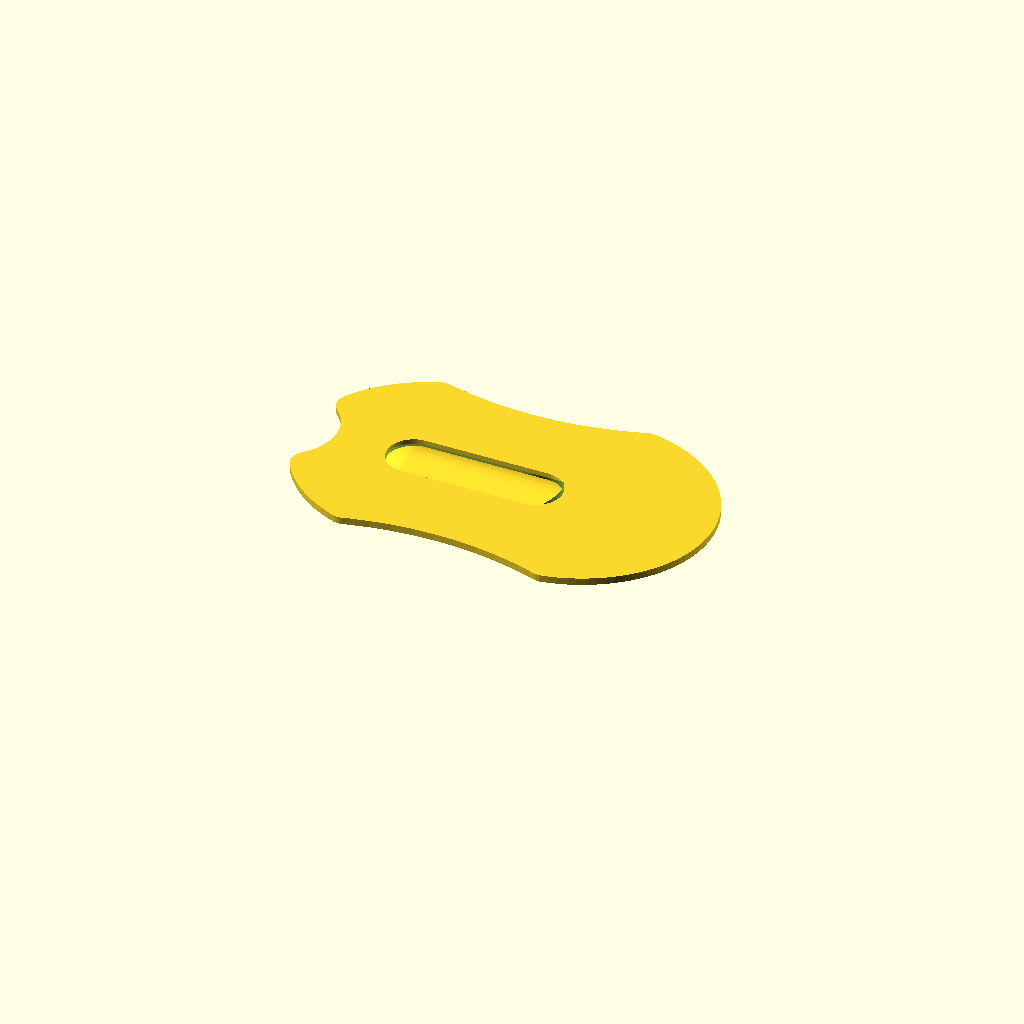
Cell 1: rendered with the file's own defaults.
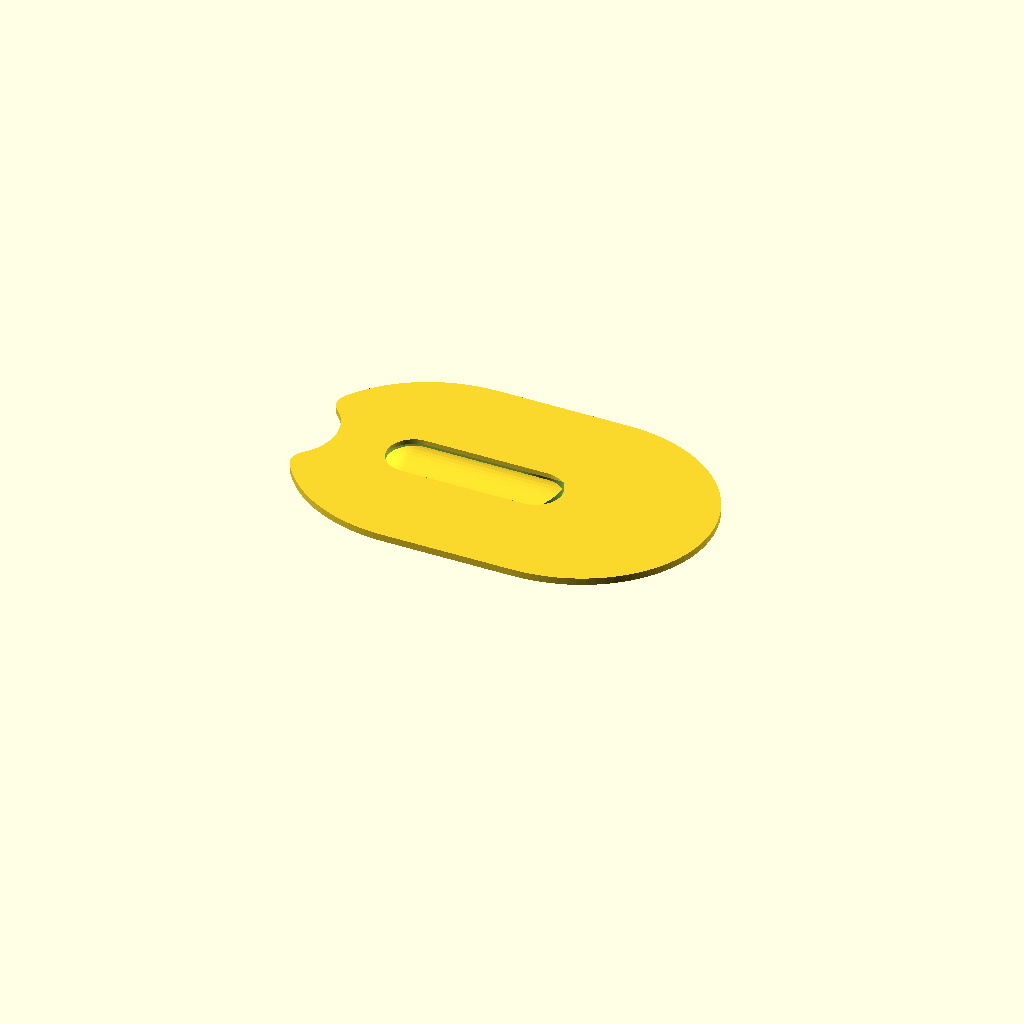
Cell 2 — perineumWidth set to 120, the other parameters unchanged.
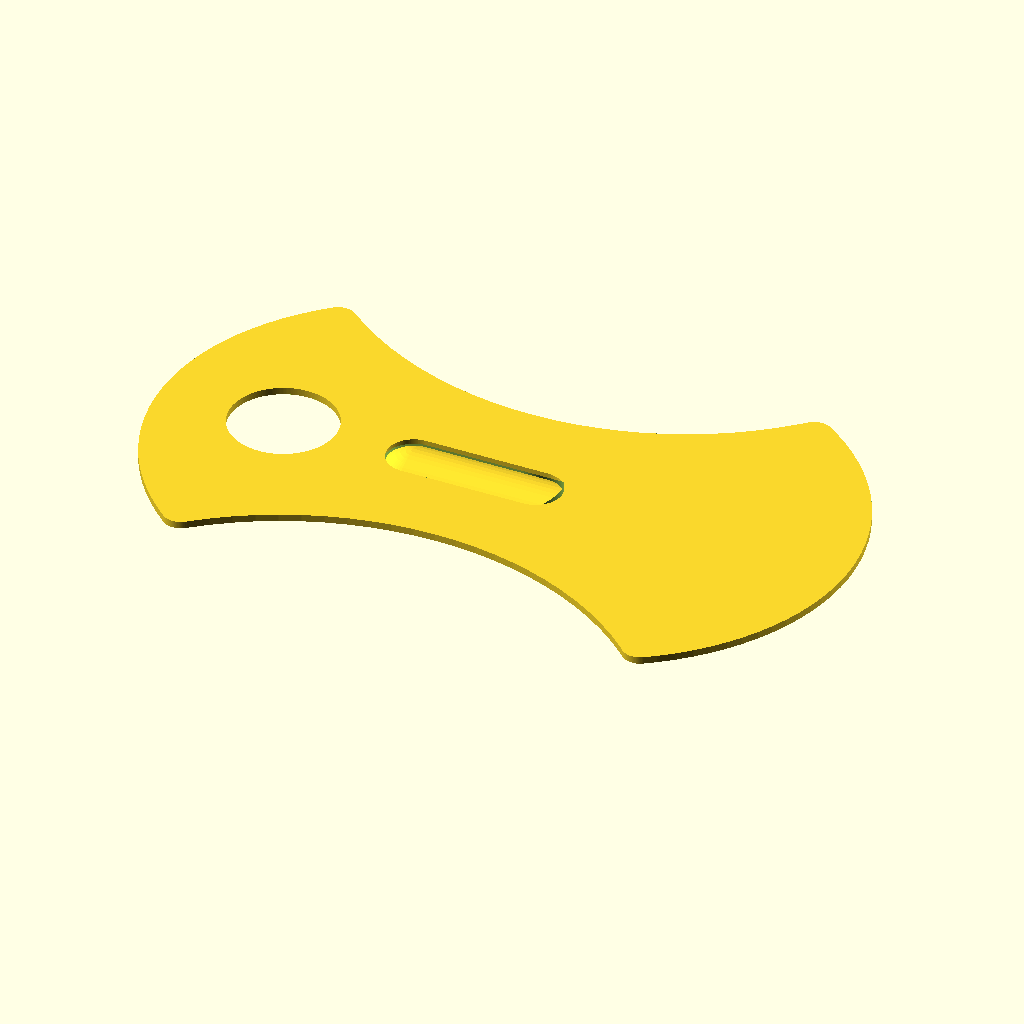
Cell 3 — baseWidth set to 160, the other parameters unchanged.
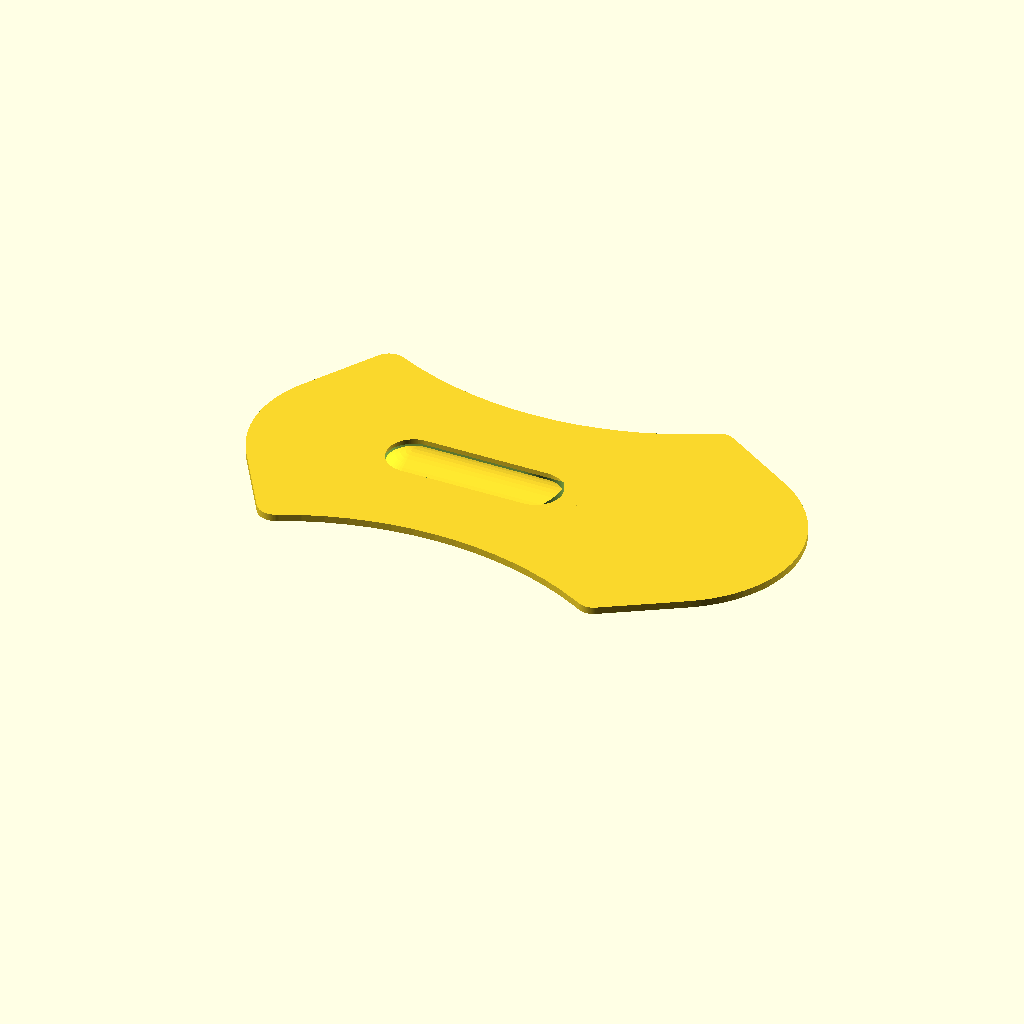
Cell 4: the same model with baseLength = 100.
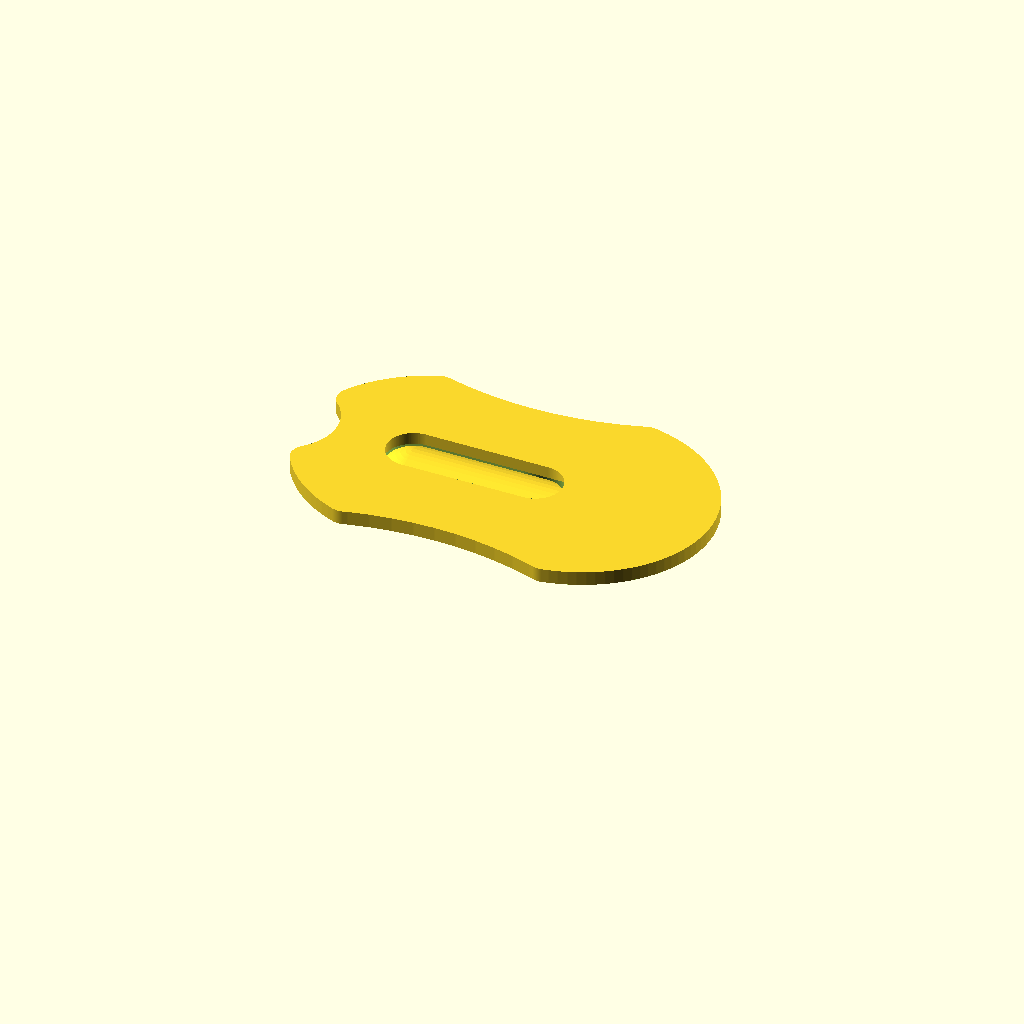
Cell 5: the same model with thickness = 4.
One fixed orthographic camera (rotation 55°, 0°, 25°; colour scheme Cornfield) for every cell.
The OpenSCAD source (PeeValve-DryGirlSystem/DryGirlSystem.scad):
// vеrsion 0.1.0

$fn = 100;
// === ПАРАМЕТРЫ ===
girthHip            = 600;          // длина окружности бедра, в мм (нужно мерять у человека)
perineumWidth       = 60;           // измереная ширина промежности

baseWidth            = 80;          // базовая ширина, мм
baseLength           = 50;          // базовая длина, мм
thickness            = 2;           // толщина стенки ручки, мм
cornerRadius         = 5.0;         // радиус скругления углов, мм

cutoutRadius        = 7.5;
cutoutSlotLength    = 50;

//=== Локальные параметры ===
PI = 3.1415926535;

R_hip = girthHip/(2*PI);

module ellipse(w, k=0.75) {
    scale([w/2, w*k/2]) circle(r=1);
}

//module leg_cutout () {
//    translate([0, baseLength*2])
//        ellipse(180);
//}

module pee_hole() {
    hull() {
        circle(r = cutoutRadius);
          translate([-cutoutSlotLength + cutoutRadius*2, 0])
            circle(r = cutoutRadius);
    }
}

module basic_flat_body() {
    difference() {
       hull() {
            square(size = [baseWidth, baseLength], center = true);
            translate([baseLength/2, 0]) 
                ellipse(baseWidth, 0.9);
            translate([-baseLength/4, 0]) 
                ellipse(baseWidth, 0.9);
        }
        
        translate([0, perineumWidth/2+R_hip])
            circle(R_hip); // вырез для ног
        translate([0, -(perineumWidth/2+R_hip)])
            circle(R_hip);
        translate([-(baseLength+cutoutRadius), 0])
            circle(cutoutRadius*2);
        translate([cutoutRadius*2, 0])
            pee_hole();
    }
}

module basic_flat_body_rounded_corners() {
    if (cornerRadius > 0) {
        minkowski() {
            offset(r = -cornerRadius)
                basic_flat_body();
            circle(r = cornerRadius);
        }
    } else {
        basic_flat_body();
    }
}

module tank() {
    difference() {
        hull() {
            translate([cutoutRadius*3, 0,-cutoutRadius])
                sphere(r=cutoutRadius*1.5, $fn=50);
            translate([-cutoutSlotLength+cutoutRadius*4, 0, -cutoutRadius])
                sphere(r=cutoutRadius*1.5, $fn=50);
        }
        linear_extrude(height = thickness*10) {
            basic_flat_body_rounded_corners();
        }
    }
}

module nozzle() {
}

// --- СБОРКА ---
module build_model () {
    union() {
        linear_extrude(height = thickness) {
            basic_flat_body_rounded_corners(); //плоскость прилегания
        }
        tank();
    }
}

// Рендер
build_model();
Parameter table extracted from the source (name, type, default, range or options):
girthHip: number, default 600
perineumWidth: number, default 60
baseWidth: number, default 80
baseLength: number, default 50
thickness: number, default 2
cornerRadius: number, default 5
cutoutRadius: number, default 7.5
cutoutSlotLength: number, default 50
PI: number, default 3.1415926535
